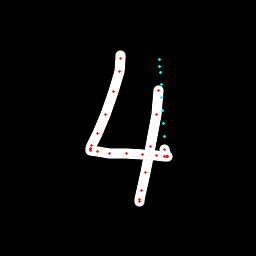

Source data for this figure (header and first rows):
x, y, hover, eod
120.8, 55.36, 0.0, 0.0
120.8, 58.57, 0.0, 0.0
119.5, 71.67, 0.0, 0.0
113.5, 91.87, 0.0, 0.0
105.1, 114.9, 0.0, 0.0
97.58, 133.5, 0.0, 0.0
91.82, 145.4, 0.0, 0.0
90.62, 148.8, 0.0, 0.0
90.28, 150, 0.0, 0.0
90.85, 150.2, 0.0, 0.0
97.17, 151.5, 0.0, 0.0
109.9, 153.2, 0.0, 0.0
126.5, 153.2, 0.0, 0.0
142.8, 154, 0.0, 0.0
156.6, 155.3, 0.0, 0.0
164.6, 156.3, 0.0, 0.0
167.3, 156.8, 0.0, 0.0
167.5, 157, 0.0, 0.0
166.1, 157, 0.0, 0.0
164.9, 149.5, 0.0, 0.0
164.5, 136, 1.0, 0.0
163.7, 123.2, 1.0, 0.0
162.8, 110.4, 1.0, 0.0
161.9, 97.65, 1.0, 0.0
161.1, 84.87, 1.0, 0.0
160.3, 72.07, 1.0, 0.0
159.4, 59.24, 1.0, 0.0
159.6, 66.25, 1.0, 0.0
158.7, 90.4, 0.0, 0.0
156.3, 114.5, 0.0, 0.0
150.3, 146, 0.0, 0.0
145.2, 172.2, 0.0, 0.0
141.7, 190.4, 0.0, 0.0
140, 199.9, 0.0, 0.0
139.9, 201.3, 0.0, 1.0
